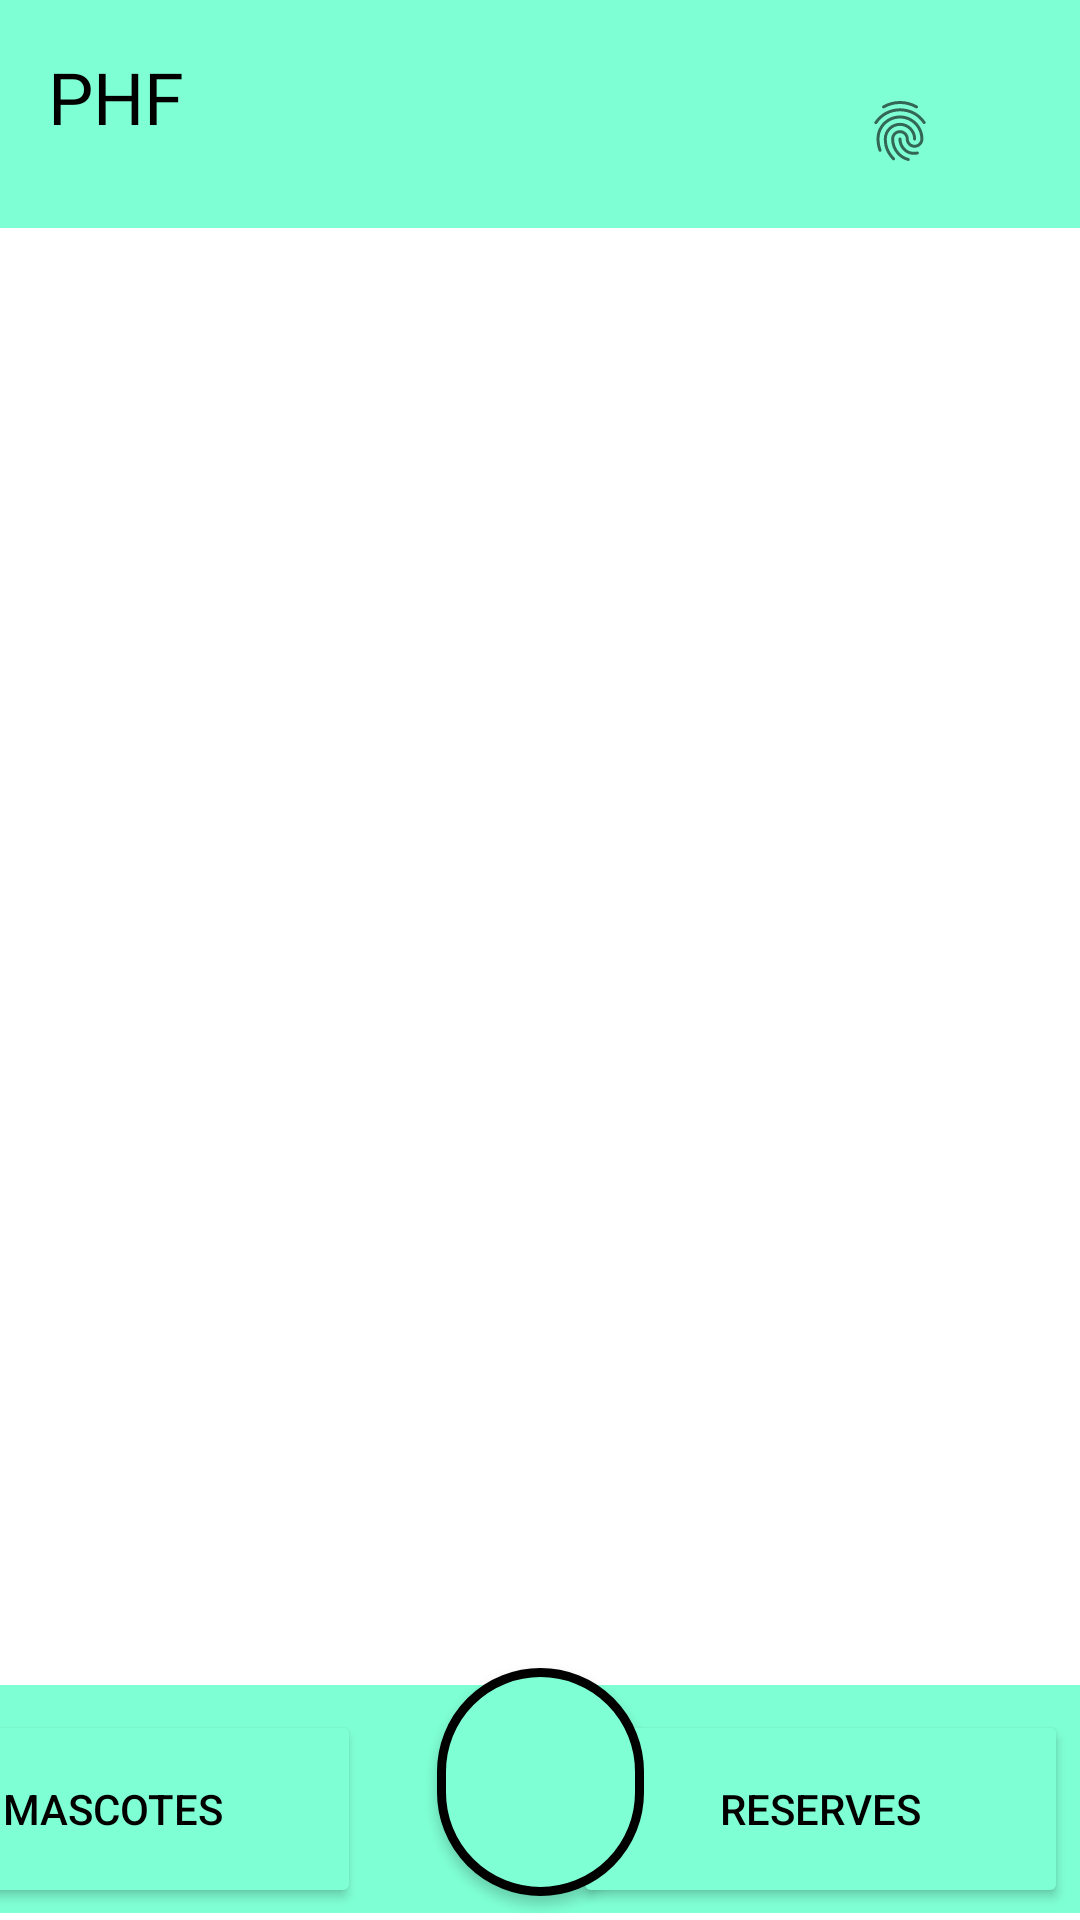

Android layout source for this screen:
<!-- AndroidManifest.xml: application theme Theme.PHF_Android -->
<!-- res/layout/fragment_principal.xml -->
<?xml version="1.0" encoding="utf-8"?>
<FrameLayout xmlns:android="http://schemas.android.com/apk/res/android"
    xmlns:app="http://schemas.android.com/apk/res-auto"
    xmlns:tools="http://schemas.android.com/tools"
    android:layout_width="match_parent"
    android:layout_height="match_parent"
    tools:context=".Activities.FragmentPrincipal">

    <androidx.constraintlayout.widget.ConstraintLayout
        android:layout_width="match_parent"
        android:layout_height="match_parent">

        <Button
            android:id="@+id/btnFracmentMascotes"
            android:layout_width="165dp"
            android:layout_height="66dp"
            android:layout_marginEnd="240dp"
            android:layout_marginBottom="4dp"
            android:backgroundTint="@color/aquamarine"
            android:text="@string/mascotes"
            android:textColor="@color/black"
            app:layout_constraintBottom_toBottomOf="parent"
            app:layout_constraintEnd_toEndOf="parent" />

        <Button
            android:id="@+id/btnFracmentReserva"
            android:layout_width="165dp"
            android:layout_height="66dp"
            android:layout_marginEnd="4dp"
            android:layout_marginBottom="4dp"
            android:backgroundTint="@color/aquamarine"
            android:text="RESERVES"
            android:textColor="@color/black"
            app:layout_constraintBottom_toBottomOf="parent"
            app:layout_constraintEnd_toEndOf="parent" />

        <Button
            android:id="@+id/btnFragmentPrincipalCercar"
            android:layout_width="69dp"
            android:layout_height="76dp"
            android:layout_marginTop="400dp"
            android:background="@drawable/boto_rodo"
            android:backgroundTint="@null"
            app:icon="@drawable/magnifier"
            app:layout_constraintBottom_toBottomOf="parent"
            app:layout_constraintEnd_toEndOf="parent"
            app:layout_constraintStart_toStartOf="parent"
            app:layout_constraintTop_toBottomOf="@+id/pcbFracmentSuperior"
            app:layout_constraintVertical_bias="0.91" />

        <ImageView
            android:id="@+id/pcbFracmentInferior"
            android:layout_width="415dp"
            android:layout_height="76dp"
            android:layout_marginTop="356dp"
            android:background="@color/aquamarine"
            android:src="@drawable/aquamarine"
            app:layout_constraintBottom_toBottomOf="parent"
            app:layout_constraintEnd_toEndOf="parent"
            app:layout_constraintStart_toStartOf="parent"
            app:layout_constraintTop_toBottomOf="@+id/pcbFracmentSuperior"
            app:layout_constraintVertical_bias="0.982" />

        <ImageView
            android:id="@+id/pcbFracmentSuperior"
            android:layout_width="415dp"
            android:layout_height="76dp"
            android:background="@color/aquamarine"
            android:src="@drawable/aquamarine"
            app:layout_constraintBottom_toBottomOf="parent"
            app:layout_constraintEnd_toEndOf="parent"
            app:layout_constraintHorizontal_bias="1.0"
            app:layout_constraintStart_toStartOf="parent"
            app:layout_constraintTop_toTopOf="parent"
            app:layout_constraintVertical_bias="0.0" />

        <TextView
            android:id="@+id/txtFragmentPhf"
            android:layout_width="wrap_content"
            android:layout_height="wrap_content"
            android:layout_marginStart="16dp"
            android:layout_marginTop="16dp"
            android:fontFamily="@font/anton"
            android:text="PHF"
            android:textColor="@color/black"
            android:textSize="24sp"
            app:layout_constraintStart_toStartOf="parent"
            app:layout_constraintTop_toTopOf="parent" />

        <ImageButton
            android:id="@+id/btnFragmentUsuari"
            android:layout_width="72dp"
            android:layout_height="63dp"
            android:layout_marginTop="12dp"
            android:layout_marginEnd="24dp"
            android:background="@color/aquamarine"
            android:src="?android:attr/fingerprintAuthDrawable"
            app:layout_constraintEnd_toEndOf="parent"
            app:layout_constraintTop_toTopOf="parent" />

    </androidx.constraintlayout.widget.ConstraintLayout>
</FrameLayout>
<!-- resources referenced by this layout -->
<resources>
  <color name="aquamarine">#7FFFD4</color>
  <color name="black">#FF000000</color>
  <!-- drawable aquamarine: png bitmap (drawable, 117 bytes) -->
  <!-- drawable boto_rodo (drawable) -->
  <?xml version="1.0" encoding="utf-8"?>
  <shape xmlns:android="http://schemas.android.com/apk/res/android">
      <solid android:color="#7FFFD4"/>
  
      <stroke android:width="3dp"
          android:color="#ff000000"/>
  
      <padding android:left="1dp"
          android:top="1dp"
          android:right="1dp"
          android:bottom="1dp"/>
  
      <corners android:radius="1800px"/>
  </shape>
  <string name="mascotes">MASCOTES</string>
  <style name="Theme.PHF_Android" parent="Theme.MaterialComponents.DayNight.NoActionBar">
          
          <item name="colorPrimary">@color/purple_500</item>
          <item name="colorPrimaryVariant">@color/purple_700</item>
          <item name="colorOnPrimary">@color/white</item>
          
          <item name="colorSecondary">@color/teal_200</item>
          <item name="colorSecondaryVariant">@color/teal_700</item>
          <item name="colorOnSecondary">@color/black</item>
          
          <item name="android:statusBarColor" tools:targetApi="l">?attr/colorPrimaryVariant</item>
          
      </style>
  <color name="purple_500">#FF6200EE</color>
  <color name="purple_700">#FF3700B3</color>
  <color name="white">#FFFFFFFF</color>
  <color name="teal_200">#FF03DAC5</color>
  <color name="teal_700">#FF018786</color>
</resources>
